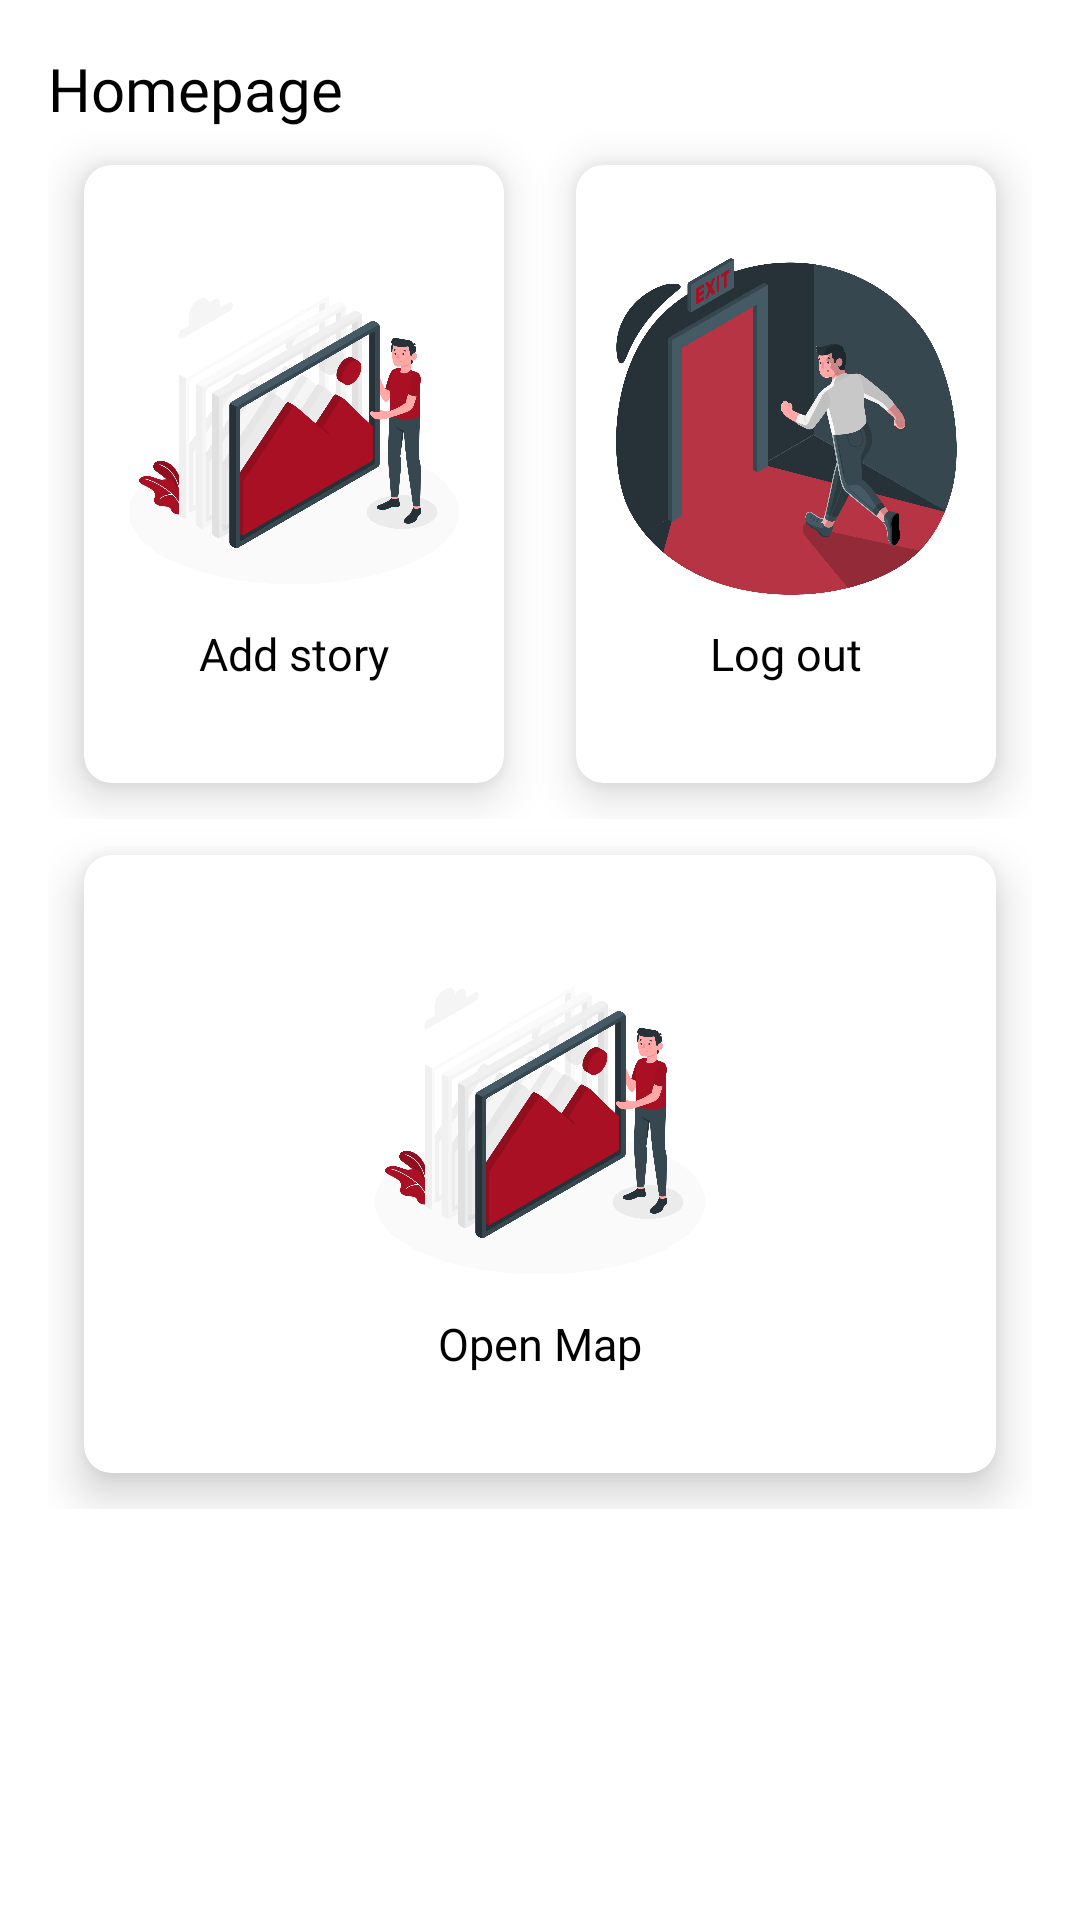

Here is an Android app screen rendered from its layout file. Give the layout XML and the strings, colors and styles it references.
<!-- AndroidManifest.xml: application theme Theme.StoryApps -->
<!-- res/layout/fragment_home.xml -->
<?xml version="1.0" encoding="utf-8"?>
<androidx.constraintlayout.widget.ConstraintLayout xmlns:android="http://schemas.android.com/apk/res/android"
    xmlns:app="http://schemas.android.com/apk/res-auto"
    xmlns:tools="http://schemas.android.com/tools"
    android:layout_width="match_parent"
    android:layout_height="match_parent"
    tools:context=".ui.home.HomeFragment">

    <TextView
        android:id="@+id/textView3"
        android:layout_width="match_parent"
        android:layout_height="wrap_content"
        android:layout_marginHorizontal="16dp"
        android:layout_marginVertical="16dp"
        android:text="@string/homepage"
        style="@style/titlepoppins"
        app:layout_constraintEnd_toEndOf="parent"
        app:layout_constraintStart_toStartOf="parent"
        app:layout_constraintTop_toTopOf="parent" />

    <GridLayout
        android:id="@+id/gridMenu"
        android:layout_width="match_parent"
        android:layout_height="230dp"
        android:layout_marginStart="16dp"
        android:layout_marginEnd="16dp"
        android:columnCount="2"
        android:rowCount="4"
        app:layout_constraintEnd_toEndOf="parent"
        app:layout_constraintStart_toStartOf="parent"
        app:layout_constraintTop_toBottomOf="@+id/textView3">

        <androidx.cardview.widget.CardView
            android:id="@+id/addStory"
            android:layout_width="130dp"
            android:layout_height="100dp"
            android:layout_row="1"
            android:layout_rowWeight="1"
            android:layout_columnWeight="1"
            android:layout_margin="12dp"
            app:cardCornerRadius="9dp"
            app:cardElevation="9dp">

            <LinearLayout
                android:layout_width="match_parent"
                android:layout_height="match_parent"
                android:gravity="center"
                android:orientation="vertical">

                <ImageView
                    android:layout_width="match_parent"
                    android:layout_height="120dp"
                    android:layout_gravity="center"
                    android:layout_marginHorizontal="8dp"
                    android:src="@drawable/choosepicture"
                    android:contentDescription="@string/add_story_image" />

                <TextView
                    style="@style/normaltemplate15"
                    android:layout_width="wrap_content"
                    android:layout_height="wrap_content"
                    android:layout_marginVertical="5dp"
                    android:text="@string/add_story" />
            </LinearLayout>
        </androidx.cardview.widget.CardView>

        <androidx.cardview.widget.CardView
            android:id="@+id/action_logout"
            android:layout_width="130dp"
            android:layout_height="100dp"
            android:layout_row="1"
            android:layout_rowWeight="1"
            android:layout_columnWeight="1"
            android:layout_margin="12dp"
            app:cardCornerRadius="9dp"
            app:cardElevation="9dp">

            <LinearLayout
                android:layout_width="match_parent"
                android:layout_height="match_parent"
                android:gravity="center"
                android:orientation="vertical">

                <ImageView
                    android:layout_width="match_parent"
                    android:layout_height="120dp"
                    android:layout_gravity="center"
                    android:layout_marginHorizontal="8dp"
                    android:src="@drawable/logout"
                    android:contentDescription="@string/logout_image" />

                <TextView
                    android:layout_width="wrap_content"
                    android:layout_height="wrap_content"
                    android:layout_marginVertical="5dp"
                    android:text="@string/log_out"
                    android:textAlignment="center"
                    style="@style/normaltemplate15"/>
            </LinearLayout>
        </androidx.cardview.widget.CardView>
    </GridLayout>

    <GridLayout
        android:id="@+id/gridMap"
        android:layout_width="match_parent"
        android:layout_height="230dp"
        android:layout_marginStart="16dp"
        android:layout_marginEnd="16dp"
        android:columnCount="2"
        android:rowCount="4"
        app:layout_constraintEnd_toEndOf="parent"
        app:layout_constraintStart_toStartOf="parent"
        app:layout_constraintTop_toBottomOf="@+id/gridMenu">

    <androidx.cardview.widget.CardView
        android:id="@+id/menumap"
        android:layout_width="130dp"
        android:layout_height="100dp"
        android:layout_row="1"
        android:layout_rowWeight="1"
        android:layout_columnWeight="1"
        android:layout_margin="12dp"
        app:cardCornerRadius="9dp"
        app:cardElevation="9dp">

        <LinearLayout
            android:layout_width="match_parent"
            android:layout_height="match_parent"
            android:gravity="center"
            android:orientation="vertical">

            <ImageView
                android:layout_width="match_parent"
                android:layout_height="120dp"
                android:layout_gravity="center"
                android:layout_marginHorizontal="8dp"
                android:src="@drawable/choosepicture"
                android:contentDescription="@string/add_story_image" />

            <TextView
                style="@style/normaltemplate15"
                android:layout_width="wrap_content"
                android:layout_height="wrap_content"
                android:layout_marginVertical="5dp"
                android:text="Open Map" />
        </LinearLayout>
    </androidx.cardview.widget.CardView>
    </GridLayout>
</androidx.constraintlayout.widget.ConstraintLayout>
<!-- resources referenced by this layout -->
<resources>
  <!-- drawable choosepicture: png bitmap (drawable, 299738 bytes) -->
  <!-- drawable logout: png bitmap (drawable, 304587 bytes) -->
  <string name="add_story">Add story</string>
  <string name="add_story_image">Add Story Image</string>
  <string name="homepage">Homepage</string>
  <string name="log_out">Log out</string>
  <string name="logout_image">Logout Image</string>
  <style name="normaltemplate15" parent="Theme.MaterialComponents.DayNight.DarkActionBar">
          <item name="android:fontFamily">@font/poppins</item>
          <item name="android:textColor">@color/black</item>
          <item name="android:textSize">15sp</item>
      </style>
  <style name="titlepoppins" parent="Theme.MaterialComponents.DayNight.DarkActionBar">
          <item name="android:fontFamily">@font/poppins_bold</item>
          <item name="android:textColor">@color/black</item>
          <item name="android:textSize">20sp</item>
      </style>
  <style name="Theme.StoryApps" parent="Theme.MaterialComponents.DayNight.DarkActionBar">
          
          <item name="colorPrimary">@color/main</item>
          <item name="colorPrimaryVariant">@color/purple_700</item>
          <item name="colorOnPrimary">@color/white</item>
          
          <item name="colorSecondary">@color/teal_200</item>
          <item name="colorSecondaryVariant">@color/teal_700</item>
          <item name="colorOnSecondary">@color/black</item>
          
          <item name="android:statusBarColor">?attr/colorPrimaryVariant</item>
          
      </style>
  <color name="black">#FF000000</color>
  <color name="main">#AA1024</color>
  <color name="purple_700">#FF3700B3</color>
  <color name="white">#FFFFFFFF</color>
  <color name="teal_200">#FF03DAC5</color>
  <color name="teal_700">#FF018786</color>
</resources>
